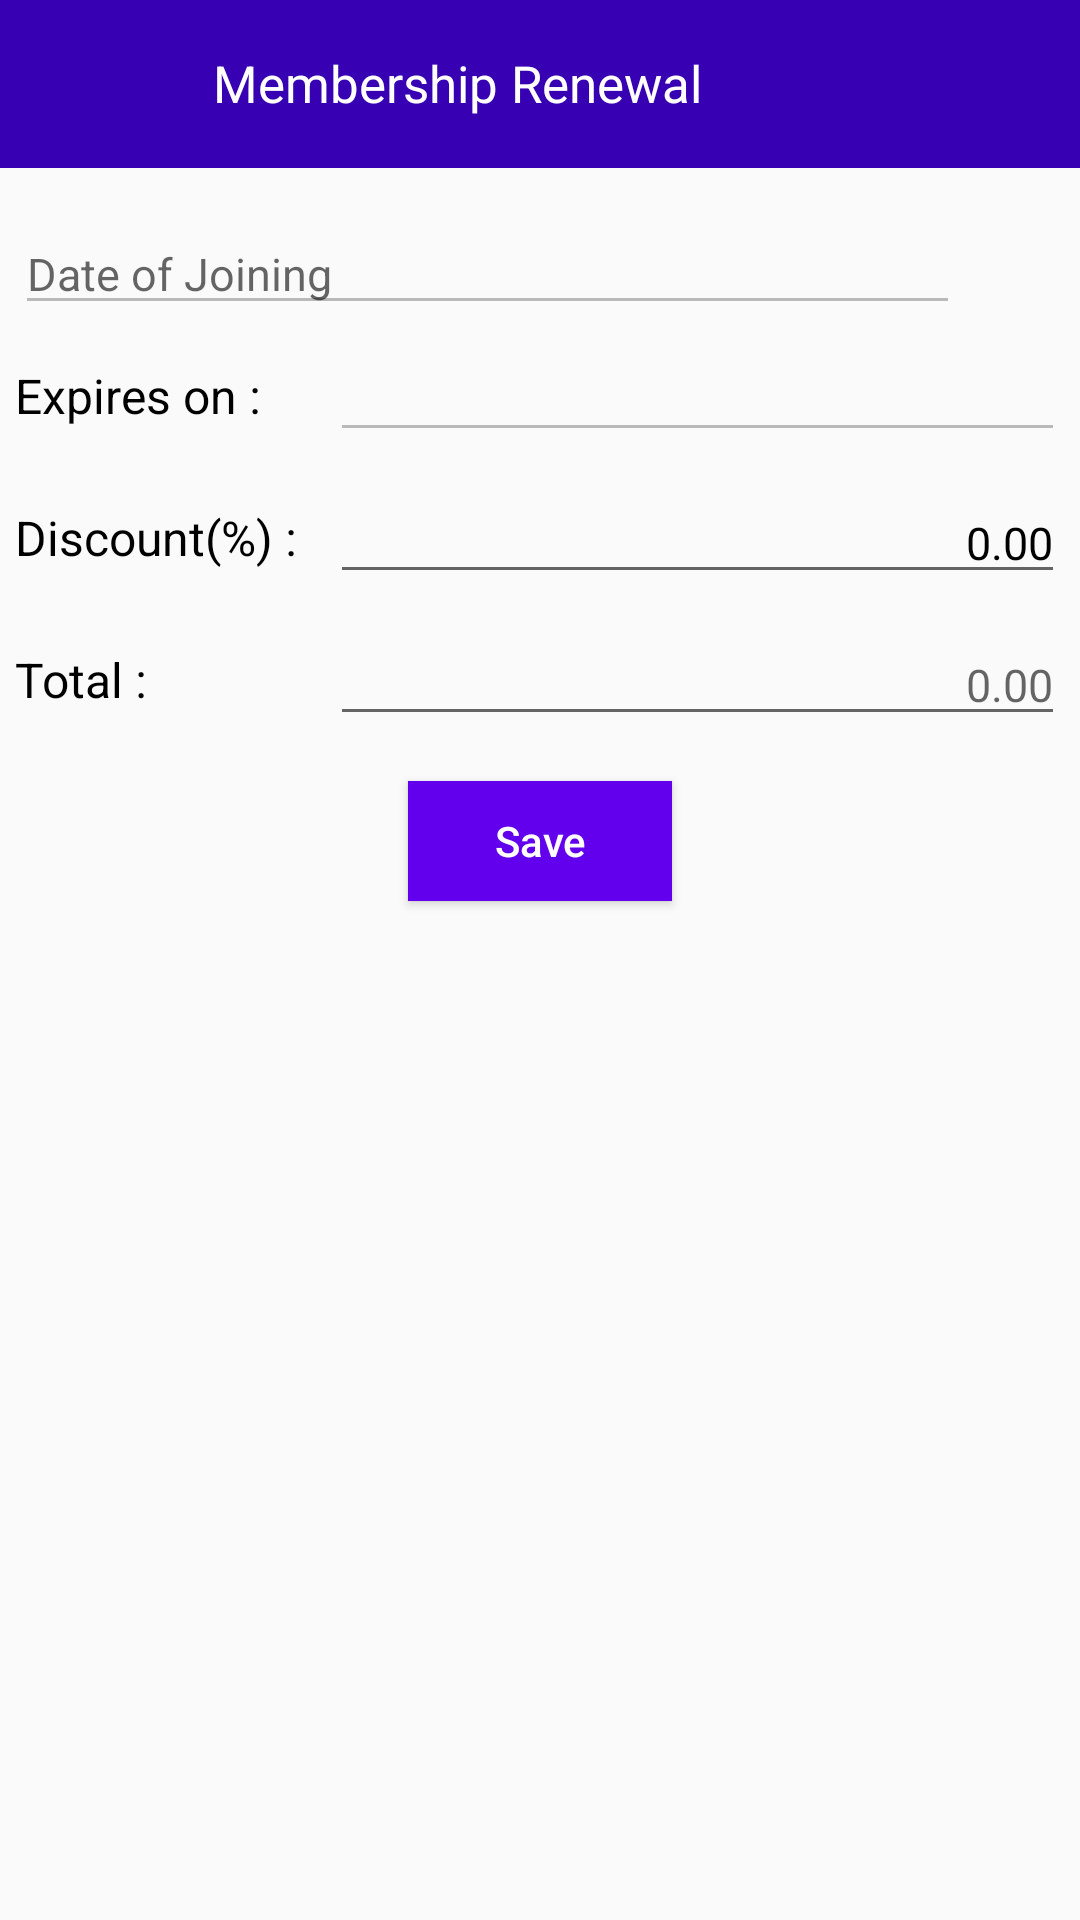

Produce the Android XML layout that renders to this screen, including the resource entries it uses.
<!-- AndroidManifest.xml: application theme AppTheme -->
<!-- res/layout/renew_dialog.xml -->
<?xml version="1.0" encoding="utf-8"?>
<LinearLayout xmlns:android="http://schemas.android.com/apk/res/android"
    xmlns:tools="http://schemas.android.com/tools"
    android:layout_width="match_parent"
    android:layout_height="match_parent"
    xmlns:app="http://schemas.android.com/apk/res-auto"
    android:orientation="vertical">

    <androidx.appcompat.widget.Toolbar
        android:layout_width="match_parent"
        android:layout_height="wrap_content"
        android:id="@+id/toolbarRenewDialog"
        android:background="@color/purple_700"
        app:titleTextColor="@color/white">

        <RelativeLayout
            android:layout_width="match_parent"
            android:layout_height="wrap_content"
            android:background="@color/purple_700">

            <ImageView
                android:layout_width="40dp"
                android:layout_height="35dp"
                android:background="@color/purple_700"
                android:src="@drawable/back_arrow"
                android:id="@+id/imgDialogRenewBack"
                tools:ignore="ContentDescription" />

            <TextView
                android:layout_width="wrap_content"
                android:layout_height="35dp"
                android:text="Membership Renewal"
                android:textSize="17sp"
                android:textColor="@color/white"
                android:background="@color/purple_700"
                android:gravity="center"
                android:layout_toEndOf="@id/imgDialogRenewBack"
                android:layout_marginStart="15dp"
                tools:ignore="HardcodedText" />
        </RelativeLayout>

    </androidx.appcompat.widget.Toolbar>

    <LinearLayout
        android:layout_width="match_parent"
        android:layout_height="wrap_content"
        android:orientation="vertical"
        android:layout_marginStart="5dp"
        android:layout_marginEnd="5dp">

        <LinearLayout
            android:layout_width="match_parent"
            android:layout_height="wrap_content"
            android:layout_gravity="center"
            android:gravity="center"
            android:orientation="horizontal">

            <EditText
                android:layout_width="0dp"
                android:layout_height="wrap_content"
                android:layout_marginTop="10dp"
                android:hint="Date of Joining"
                android:layout_weight="1"
                android:textSize="15sp"
                android:textColor="@color/black"
                android:id="@+id/edtDialogJoining"
                android:enabled="false"
                tools:ignore="Autofill,HardcodedText,TextFields" />
            <ImageView
                android:layout_width="35dp"
                android:layout_height="35dp"
                android:src="@drawable/ic_calendar"
                android:id="@+id/imgDialogPicDate"/>

        </LinearLayout>


        <LinearLayout
            android:layout_width="match_parent"
            android:layout_height="wrap_content"
            android:layout_marginTop="10dp"
            android:orientation="horizontal"
            android:layout_gravity="center"
            android:gravity="center"
            android:weightSum="1">

            <TextView
                android:layout_width="match_parent"
                android:layout_height="wrap_content"
                android:text="Expires on : "
                android:textSize="16sp"
                android:layout_weight="0.7"
                android:textColor="@color/black"/>
            <EditText
                android:layout_width="match_parent"
                android:layout_height="wrap_content"
                android:layout_weight="0.3"
                android:inputType="date"
                android:enabled="false"
                android:textSize="15sp"
                android:textColor="@color/black"
                android:id="@+id/edtDialogExpire"
                tools:ignore="Autofill,LabelFor" />

        </LinearLayout>

        <LinearLayout
            android:layout_width="match_parent"
            android:layout_height="wrap_content"
            android:layout_marginTop="10dp"
            android:orientation="horizontal"
            android:layout_gravity="center"
            android:gravity="center"
            android:weightSum="1">

            <TextView
                android:layout_width="match_parent"
                android:layout_height="wrap_content"
                android:text="Discount(%) : "
                android:textSize="16sp"
                android:layout_weight="0.7"
                android:textColor="@color/black"/>
            <EditText
                android:layout_width="match_parent"
                android:layout_height="wrap_content"
                android:layout_weight="0.3"
                android:inputType="numberDecimal"
                android:textSize="15sp"
                android:textColor="@color/black"
                android:id="@+id/edtDialogDiscount"
                tools:ignore="Autofill,HardcodedText,LabelFor"
                android:gravity="end"
                android:text="0.00"/>

        </LinearLayout>

        <LinearLayout
            android:layout_width="match_parent"
            android:layout_height="wrap_content"
            android:layout_marginTop="10dp"
            android:orientation="horizontal"
            android:layout_gravity="center"
            android:gravity="center"
            android:weightSum="1">

            <TextView
                android:layout_width="match_parent"
                android:layout_height="wrap_content"
                android:text="Total : "
                android:textSize="16sp"
                android:layout_weight="0.7"
                android:textColor="@color/black"/>
            <EditText
                android:layout_width="match_parent"
                android:layout_height="wrap_content"
                android:layout_weight="0.3"
                android:inputType="numberDecimal"
                android:textSize="15sp"
                android:textColor="@color/black"
                android:id="@+id/edtDialogAmount"
                tools:ignore="Autofill,HardcodedText,LabelFor"
                android:gravity="end"
                android:hint="0.00"/>

        </LinearLayout>

        <Button
            android:layout_width="wrap_content"
            android:layout_height="40dp"
            android:text="Save"
            android:id="@+id/btnDialogRenewSave"
            android:background="@color/purple_500"
            android:layout_margin="15dp"
            android:layout_gravity="center"
            android:textColor="@color/white"
            android:textAllCaps="false"/>

    </LinearLayout>


</LinearLayout>
<!-- resources referenced by this layout -->
<resources>
  <color name="black">#FF000000</color>
  <color name="purple_500">#FF6200EE</color>
  <color name="purple_700">#FF3700B3</color>
  <color name="white">#FFFFFFFF</color>
  <style name="AppTheme" parent="Theme.AppCompat.Light.NoActionBar">
          <item name="colorPrimary">@color/purple_200</item>
          <item name="colorPrimaryDark">@color/purple_500</item>
          <item name="colorAccent">@color/purple_700</item>
          <item name="android:windowContentOverlay">@null</item>
          <item name="windowActionBar">false</item>
          <item name="windowNoTitle">true</item>
          <item name="drawerArrowStyle">@style/MaterialDrawer.DrawerArrowStyle</item>
      </style>
  <color name="purple_200">#FFBB86FC</color>
  <style name="MaterialDrawer.DrawerArrowStyle" parent="Widget.AppCompat.DrawerArrowToggle">
          <item name="spinBars">false</item>
          <item name="color">@android:color/white</item>
      </style>
</resources>
